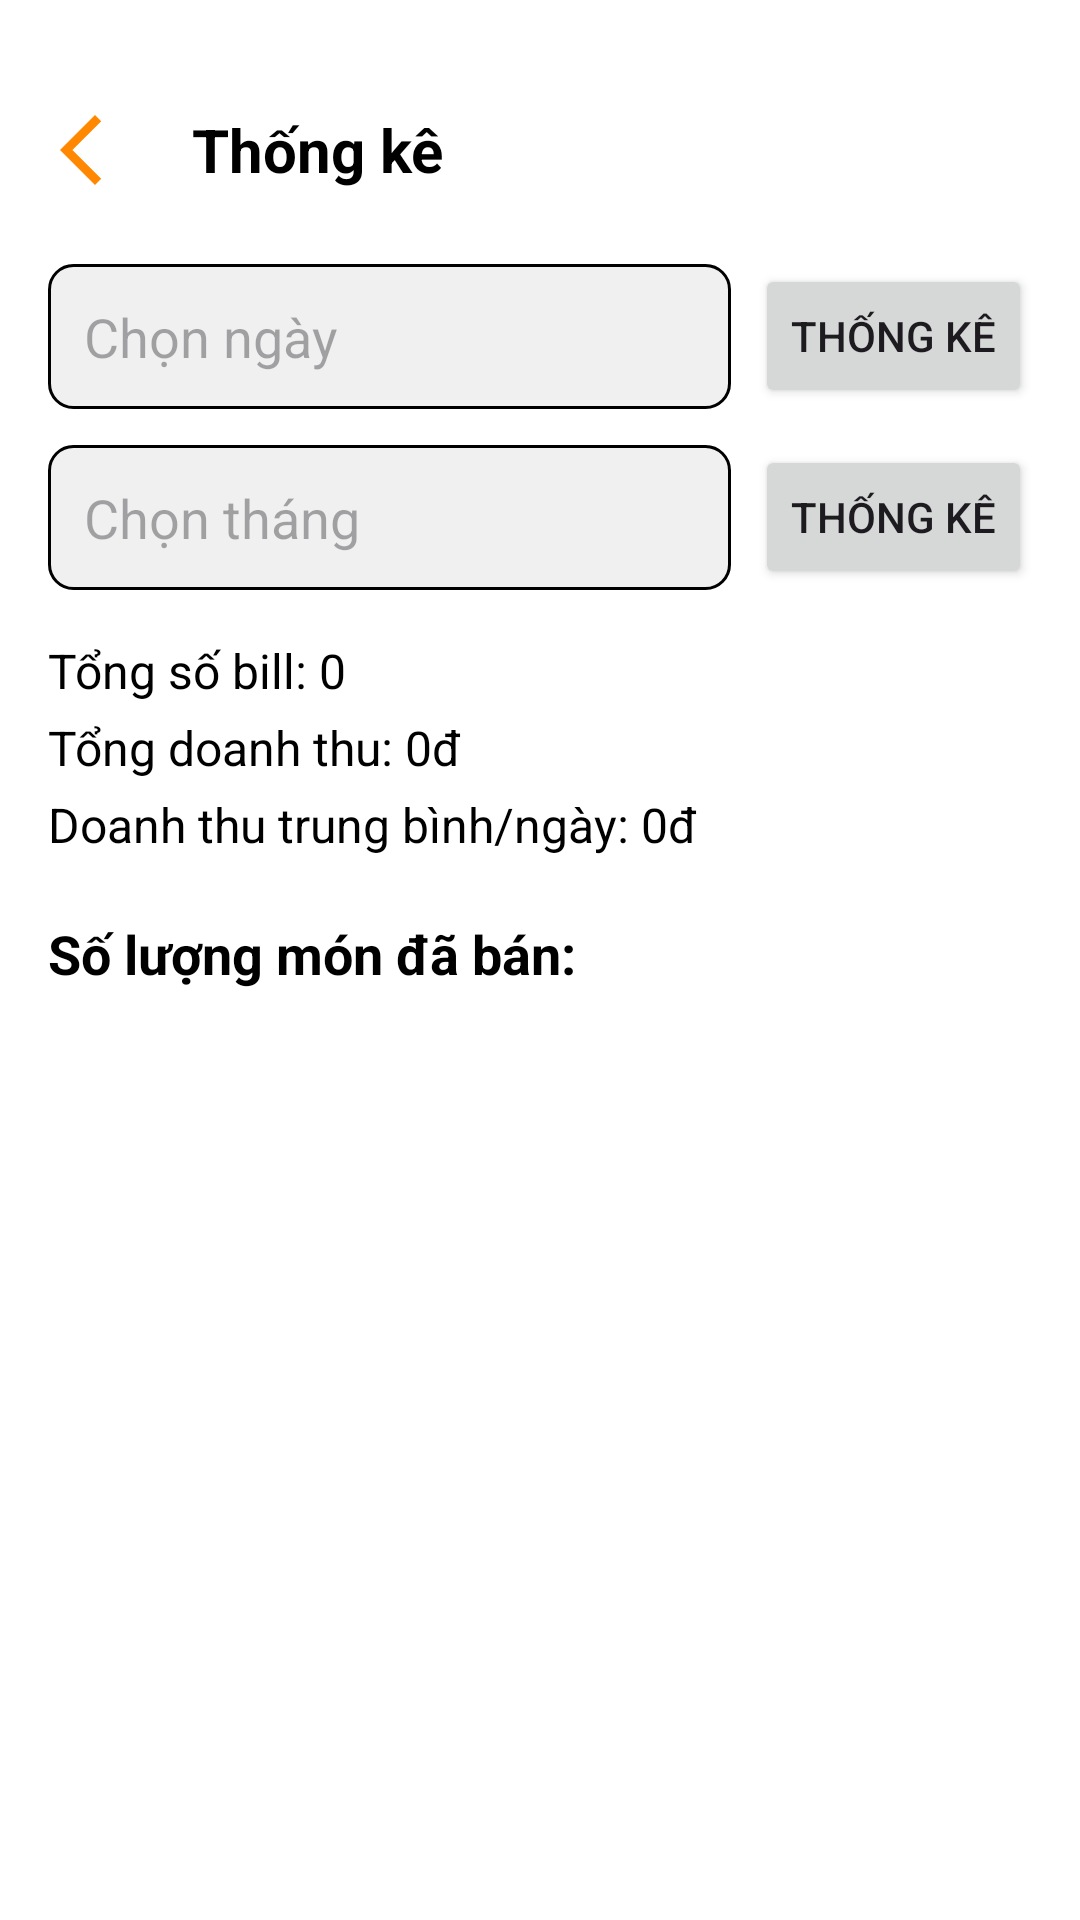

Write the Android layout XML for this screen, with the resource values it uses.
<!-- AndroidManifest.xml: application theme Theme.UDQLNhaHangOrderZone -->
<!-- res/layout/ph_activity_statistical.xml -->
<?xml version="1.0" encoding="utf-8"?>
<RelativeLayout xmlns:android="http://schemas.android.com/apk/res/android"
    xmlns:app="http://schemas.android.com/apk/res-auto"
    android:layout_width="match_parent"
    android:layout_height="match_parent"
    android:background="@color/white"
    android:padding="16dp">

    
    <LinearLayout
        android:id="@+id/headerLayout"
        android:layout_width="match_parent"
        android:layout_height="wrap_content"
        android:orientation="horizontal"
        android:gravity="center_vertical"
        android:layout_alignParentTop="true"
        android:layout_marginTop="16dp">

        <ImageView
            android:id="@+id/btnBack"
            android:layout_width="36dp"
            android:layout_height="36dp"
            android:src="@drawable/ic_back"
            android:contentDescription="Back"
            android:padding="4dp"
            app:drawableTint="@android:color/black" />

        <TextView
            android:id="@+id/tvTitle"
            android:layout_width="wrap_content"
            android:layout_height="wrap_content"
            android:text="Thống kê"
            android:textSize="20sp"
            android:textStyle="bold"
            android:textColor="@color/black"
            android:layout_marginStart="12dp" />
    </LinearLayout>

    
    <LinearLayout
        android:id="@+id/datePickerLayout"
        android:layout_below="@id/headerLayout"
        android:layout_marginTop="20dp"
        android:layout_width="match_parent"
        android:layout_height="wrap_content"
        android:orientation="horizontal"
        android:gravity="center_vertical">

        <EditText
            android:id="@+id/etDate"
            android:layout_width="0dp"
            android:layout_weight="1"
            android:layout_height="wrap_content"
            android:hint="Chọn ngày"
            android:focusable="false"
            android:background="@drawable/edit_text_background"
            android:padding="12dp" />

        <Button
            android:id="@+id/btnFilterDate"
            android:layout_width="wrap_content"
            android:layout_height="wrap_content"
            android:text="Thống kê"
            android:layout_marginStart="8dp" />
    </LinearLayout>

    
    <LinearLayout
        android:id="@+id/monthPickerLayout"
        android:layout_below="@id/datePickerLayout"
        android:layout_marginTop="12dp"
        android:layout_width="match_parent"
        android:layout_height="wrap_content"
        android:orientation="horizontal"
        android:gravity="center_vertical">

        <EditText
            android:id="@+id/etMonth"
            android:layout_width="0dp"
            android:layout_weight="1"
            android:layout_height="wrap_content"
            android:hint="Chọn tháng"
            android:focusable="false"
            android:background="@drawable/edit_text_background"
            android:padding="12dp" />

        <Button
            android:id="@+id/btnFilterMonth"
            android:layout_width="wrap_content"
            android:layout_height="wrap_content"
            android:text="Thống kê"
            android:layout_marginStart="8dp" />
    </LinearLayout>

    
    <LinearLayout
        android:id="@+id/summaryLayout"
        android:layout_below="@id/monthPickerLayout"
        android:layout_marginTop="16dp"
        android:layout_width="match_parent"
        android:layout_height="wrap_content"
        android:orientation="vertical">

        <TextView
            android:id="@+id/tvTotalBills"
            android:layout_width="wrap_content"
            android:layout_height="wrap_content"
            android:text="Tổng số bill: 0"
            android:textSize="16sp"
            android:textColor="@color/black"
            android:layout_marginBottom="4dp" />

        <TextView
            android:id="@+id/tvTotalRevenue"
            android:layout_width="wrap_content"
            android:layout_height="wrap_content"
            android:text="Tổng doanh thu: 0đ"
            android:textSize="16sp"
            android:textColor="@color/black"
            android:layout_marginBottom="4dp" />

        <TextView
            android:id="@+id/tvAverageRevenue"
            android:layout_width="wrap_content"
            android:layout_height="wrap_content"
            android:text="Doanh thu trung bình/ngày: 0đ"
            android:textSize="16sp"
            android:textColor="@color/black" />
    </LinearLayout>

    
    <TextView
        android:id="@+id/tvFoodStatsTitle"
        android:layout_below="@id/summaryLayout"
        android:layout_marginTop="20dp"
        android:layout_width="wrap_content"
        android:layout_height="wrap_content"
        android:text="Số lượng món đã bán:"
        android:textSize="18sp"
        android:textStyle="bold"
        android:textColor="@color/black" />

    <androidx.recyclerview.widget.RecyclerView
        android:id="@+id/rvFoodStats"
        android:layout_below="@id/tvFoodStatsTitle"
        android:layout_marginTop="8dp"
        android:layout_width="match_parent"
        android:layout_height="match_parent"
        android:layout_marginBottom="16dp"
        android:overScrollMode="always"
        android:scrollbars="vertical" />

</RelativeLayout>
<!-- resources referenced by this layout -->
<resources>
  <color name="black">#FF000000</color>
  <color name="white">#FFFFFFFF</color>
  <!-- drawable edit_text_background (drawable) -->
  <?xml version="1.0" encoding="utf-8"?>
  <shape xmlns:android="http://schemas.android.com/apk/res/android"
      android:shape="rectangle">
      <stroke
          android:width="1dp"
          android:color="#000000" />
      <solid android:color="#F0F0F0" />
      <corners android:radius="8dp" />
  </shape>
  <!-- drawable ic_back (drawable) -->
  <vector xmlns:android="http://schemas.android.com/apk/res/android"
      android:width="24dp"
      android:height="24dp"
      android:viewportWidth="960"
      android:viewportHeight="960">
    <path
        android:pathData="M400,880 L0,480l400,-400 71,71 -329,329 329,329 -71,71Z"
        android:fillColor="@android:color/holo_orange_dark"/>
  </vector>
  <style name="Theme.UDQLNhaHangOrderZone" parent="Base.Theme.UDQLNhaHangOrderZone" />
  <style name="Base.Theme.UDQLNhaHangOrderZone" parent="Theme.Material3.DayNight.NoActionBar">
          
          
      </style>
</resources>
